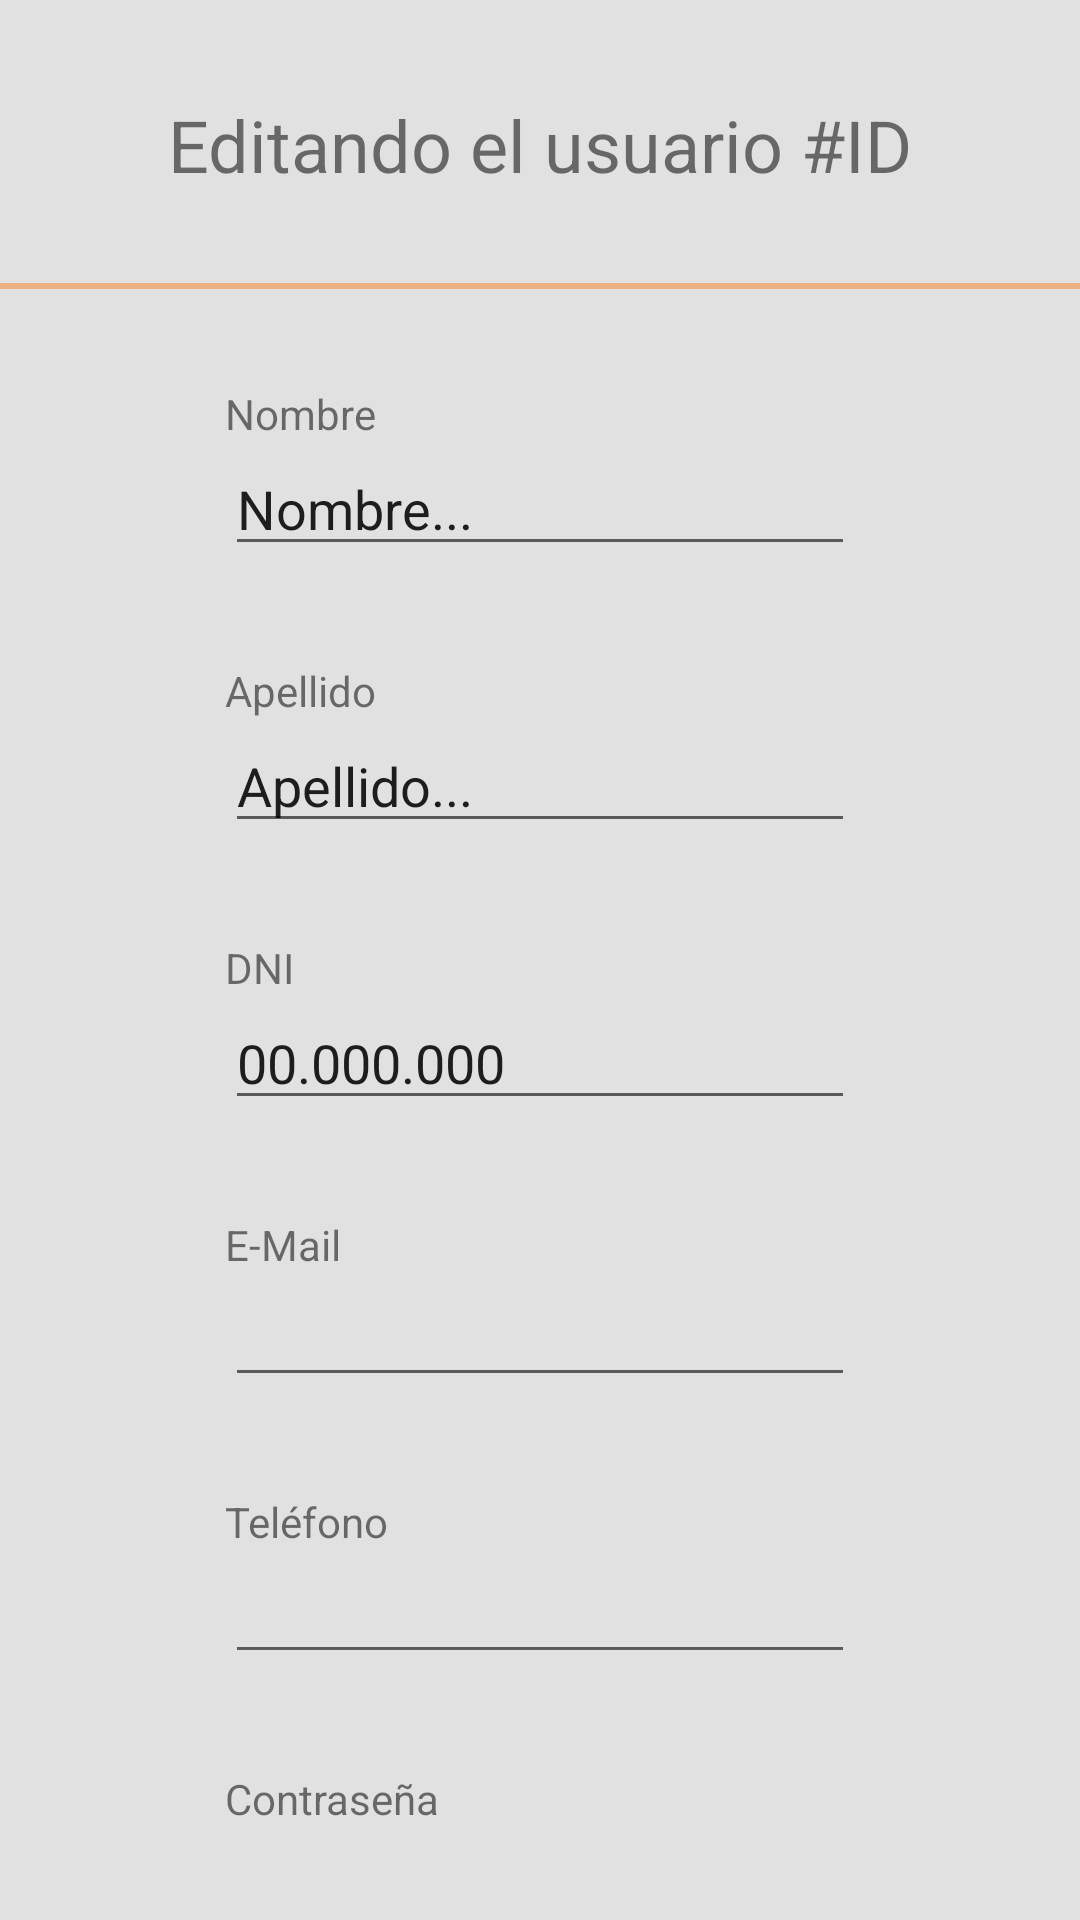

Reconstruct the res/layout file that produces this screen, plus the resources it refers to.
<!-- AndroidManifest.xml: application theme Theme.InmobiliariaGrupo4 -->
<!-- res/layout/fragment_editar_perfil.xml -->
<?xml version="1.0" encoding="utf-8"?>
<androidx.constraintlayout.widget.ConstraintLayout xmlns:android="http://schemas.android.com/apk/res/android"
    xmlns:app="http://schemas.android.com/apk/res-auto"
    xmlns:tools="http://schemas.android.com/tools"
    android:id="@+id/frameLayout"
    android:layout_width="match_parent"
    android:layout_height="match_parent"
    tools:context=".ui.ui.perfil.EditarPerfilFragment">

    <Button
        android:id="@+id/btGuardar"
        android:layout_width="wrap_content"
        android:layout_height="wrap_content"
        android:layout_marginTop="6dp"
        android:text="Guardar cambios"
        app:layout_constraintEnd_toEndOf="parent"
        app:layout_constraintStart_toStartOf="parent"
        app:layout_constraintTop_toBottomOf="@+id/etEditarClave" />

    <View
        style="@style/Divisor"
        android:layout_marginBottom="32dp"
        app:layout_constraintBottom_toTopOf="@+id/tvNombre"
        app:layout_constraintEnd_toEndOf="parent"
        app:layout_constraintStart_toStartOf="parent" />

    <EditText
        android:id="@+id/etEditarDniUsuario"
        android:layout_width="wrap_content"
        android:layout_height="wrap_content"
        android:ems="10"
        android:imeOptions="actionDone"
        android:inputType="number"
        android:text="00.000.000"
        app:layout_constraintEnd_toEndOf="parent"
        app:layout_constraintStart_toStartOf="parent"
        app:layout_constraintTop_toBottomOf="@+id/tvDni" />

    <EditText
        android:id="@+id/etEditarNombreUsuario"
        android:layout_width="wrap_content"
        android:layout_height="wrap_content"
        android:ems="10"
        android:imeOptions="actionDone"
        android:inputType="textPersonName"
        android:text="Nombre..."
        app:layout_constraintEnd_toEndOf="parent"
        app:layout_constraintStart_toStartOf="parent"
        app:layout_constraintTop_toBottomOf="@+id/tvNombre" />

    <EditText
        android:id="@+id/etEditarApellidoUsuario"
        android:layout_width="wrap_content"
        android:layout_height="wrap_content"
        android:ems="10"
        android:imeOptions="actionDone"
        android:inputType="textPersonName"
        android:text="Apellido..."
        app:layout_constraintEnd_toEndOf="parent"
        app:layout_constraintStart_toStartOf="parent"
        app:layout_constraintTop_toBottomOf="@+id/tvApellido" />

    <EditText
        android:id="@+id/etEditarTelefonoUsuario"
        android:layout_width="wrap_content"
        android:layout_height="wrap_content"
        android:ems="10"
        android:imeOptions="actionDone"
        android:inputType="phone"
        app:layout_constraintEnd_toEndOf="parent"
        app:layout_constraintStart_toStartOf="parent"
        app:layout_constraintTop_toBottomOf="@+id/tvTelefono" />

    <EditText
        android:id="@+id/etEditarEmailUsuario"
        android:layout_width="wrap_content"
        android:layout_height="wrap_content"
        android:ems="10"
        android:imeOptions="actionDone"
        android:inputType="textEmailAddress"
        app:layout_constraintEnd_toEndOf="parent"
        app:layout_constraintStart_toStartOf="parent"
        app:layout_constraintTop_toBottomOf="@+id/tvMail" />

    <EditText
        android:id="@+id/etEditarClave"
        android:layout_width="wrap_content"
        android:layout_height="wrap_content"
        android:ems="10"
        android:imeOptions="actionDone"
        android:inputType="textPassword|textEmailAddress"
        android:password="true"
        app:layout_constraintEnd_toEndOf="parent"
        app:layout_constraintStart_toStartOf="parent"
        app:layout_constraintTop_toBottomOf="@+id/tvEditarClave" />

    <TextView
        android:id="@+id/tvUsuarioId"
        android:layout_width="wrap_content"
        android:layout_height="wrap_content"
        android:layout_marginTop="32dp"
        android:text="Editando el usuario #ID"
        android:textSize="24dp"
        app:layout_constraintEnd_toEndOf="parent"
        app:layout_constraintStart_toStartOf="parent"
        app:layout_constraintTop_toTopOf="parent" />

    <TextView
        android:id="@+id/tvNombre"
        android:layout_width="wrap_content"
        android:layout_height="wrap_content"
        android:layout_marginTop="64dp"
        android:gravity="left"
        android:text="Nombre"
        app:layout_constraintStart_toStartOf="@+id/etEditarNombreUsuario"
        app:layout_constraintTop_toBottomOf="@+id/tvUsuarioId" />

    <TextView
        android:id="@+id/tvApellido"
        android:layout_width="wrap_content"
        android:layout_height="wrap_content"
        android:layout_marginTop="32dp"
        android:text="Apellido"
        app:layout_constraintStart_toStartOf="@+id/etEditarApellidoUsuario"
        app:layout_constraintTop_toBottomOf="@+id/etEditarNombreUsuario" />

    <TextView
        android:id="@+id/tvDni"
        android:layout_width="wrap_content"
        android:layout_height="wrap_content"
        android:layout_marginTop="32dp"
        android:text="DNI"
        app:layout_constraintStart_toStartOf="@+id/etEditarDniUsuario"
        app:layout_constraintTop_toBottomOf="@+id/etEditarApellidoUsuario" />

    <TextView
        android:id="@+id/tvMail"
        android:layout_width="wrap_content"
        android:layout_height="wrap_content"
        android:layout_marginTop="32dp"
        android:text="E-Mail"
        app:layout_constraintStart_toStartOf="@+id/etEditarEmailUsuario"
        app:layout_constraintTop_toBottomOf="@+id/etEditarDniUsuario" />

    <TextView
        android:id="@+id/tvEditarClave"
        android:layout_width="wrap_content"
        android:layout_height="wrap_content"
        android:layout_marginTop="32dp"
        android:text="Contraseña"
        app:layout_constraintStart_toStartOf="@+id/etEditarClave"
        app:layout_constraintTop_toBottomOf="@+id/etEditarTelefonoUsuario" />

    <TextView
        android:id="@+id/tvTelefono"
        android:layout_width="wrap_content"
        android:layout_height="wrap_content"
        android:layout_marginTop="32dp"
        android:text="Teléfono"
        app:layout_constraintStart_toStartOf="@+id/etEditarTelefonoUsuario"
        app:layout_constraintTop_toBottomOf="@+id/etEditarEmailUsuario" />
</androidx.constraintlayout.widget.ConstraintLayout>
<!-- resources referenced by this layout -->
<resources>
  <style name="Divisor">
          <item name="android:layout_width">match_parent</item>
          <item name="android:layout_height">2dp</item>
          <item name="android:layout_marginBottom">10dp</item>
          <item name="android:background">#6AFF6D00</item>
      </style>
  <style name="Theme.InmobiliariaGrupo4" parent="Theme.MaterialComponents.DayNight.DarkActionBar">
  
          <item name="colorPrimary">@color/aColorPrimary</item>
          <item name="colorPrimaryVariant">@color/aColorPrimaryVariant</item>
          <item name="colorOnPrimary">@color/aColorOnPrimary</item>
  
          <item name="colorSecondary">@color/aColorSecondary</item>
          <item name="colorSecondaryVariant">@color/aColorSecondaryVariant</item>
          <item name="colorOnSecondary">@color/aColorOnSecondary</item>
  
          <item name="android:statusBarColor" tools:targetApi="l">@color/aColorPrimaryVariant</item>
          <item name="android:windowBackground">@color/aBackground</item>
      </style>
  <color name="aColorPrimary">#FF6D00</color>
  <color name="aColorPrimaryVariant">#FF5100</color>
  <color name="aColorOnPrimary">#FFFFFFFF</color>
  <color name="aColorSecondary">#DA2E03</color>
  <color name="aColorSecondaryVariant">#872701</color>
  <color name="aColorOnSecondary">#FF000000</color>
  <color name="aBackground">#E1E1E1</color>
</resources>
